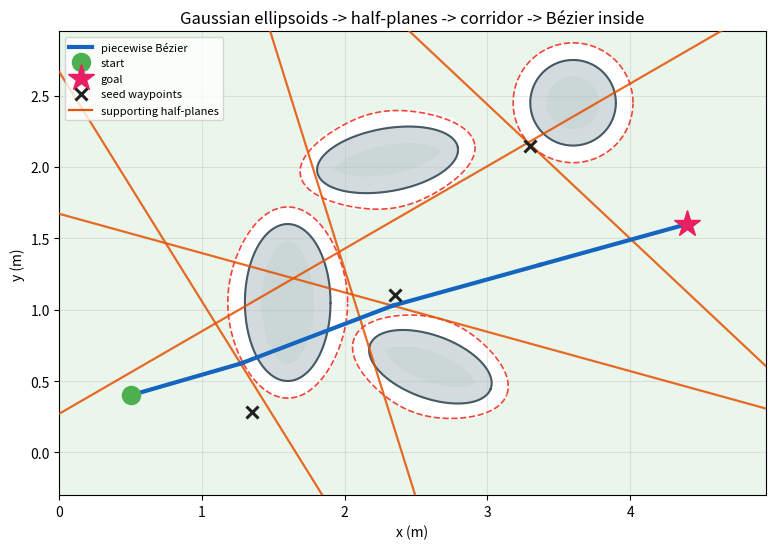

The script that saved this image: (Note: this script raises an exception after producing the figure.)
#!/usr/bin/env python3
"""具身高斯综述配图 3：把高斯椭球变成安全走廊。

复现 Splat-Nav 的几何构造链：
  1. 沿一条粗路径取种子点，对每个种子点找出附近的高斯椭球
  2. 从种子点向椭球求最近点，得到一张支撑超平面，切出安全半空间
  3. 每段的半空间求交 = 一段凸多面体；相邻多面体叠在一起 = 安全走廊
  4. 分段贝塞尔曲线：所有控制点落在各自多面体内，
     由贝塞尔曲线的凸包性质保证整条曲线安全
  5. 用二次规划求解控制点（目标：路径长度代理最小）

脚本末尾对求解结果做安全断言：任何采样点越界就直接报错。

输出：public/embodied_gs_safe_polytope.png
"""
import numpy as np
import matplotlib.pyplot as plt
from scipy.optimize import minimize, minimize_scalar
from scipy.spatial import cKDTree

plt.rcParams.update({"font.size": 10, "axes.grid": True, "grid.alpha": 0.3})

R_ROBOT = 0.12
DEG = 6                                     # 每段贝塞尔曲线的次数
RADIUS = 0.95                               # 收集附近椭球的半径

START = np.array([0.50, 0.40])
GOAL = np.array([4.40, 1.60])
WAY = np.array([START,
                [1.35, 0.28],
                [2.35, 1.10],
                [3.30, 2.15],
                GOAL])

# (cx, cy, a, b, angle_deg)
OBSTACLES = [
    (1.60, 1.05, 0.30, 0.55, 0.0),
    (2.60, 0.60, 0.45, 0.22, -20.0),
    (2.30, 2.05, 0.50, 0.22, 10.0),
    (3.60, 2.45, 0.30, 0.30, 0.0),
]
P = len(WAY) - 1


def rot(deg):
    t = np.deg2rad(deg)
    return np.array([[np.cos(t), -np.sin(t)], [np.sin(t), np.cos(t)]])


def ell_boundary(ob, n=1200):
    cx, cy, a, b, deg = ob
    phi = np.linspace(0, 2 * np.pi, n, endpoint=False)
    local = np.stack([a * np.cos(phi), b * np.sin(phi)])
    return (rot(deg) @ local).T + np.array([cx, cy])


def closest_on(ob, p):
    """椭球边界上距 p 最近的点。"""
    cx, cy, a, b, deg = ob
    R = rot(deg)

    def d2(phi):
        local = np.array([a * np.cos(phi), b * np.sin(phi)])
        return float(np.sum((p - (R @ local + np.array([cx, cy]))) ** 2))

    res = minimize_scalar(d2, bounds=(0, 2 * np.pi), method="bounded",
                          options={"xatol": 1e-12})
    local = np.array([a * np.cos(res.x), b * np.sin(res.x)])
    return R @ local + np.array([cx, cy])


def dist_point_seg(p, a, b):
    d = b - a
    t = np.clip(np.dot(p - a, d) / np.dot(d, d), 0.0, 1.0)
    return float(np.linalg.norm(p - (a + t * d)))


# ---- 1. 每段构造安全多面体 ----
# 只保留两端点都落在半空间内的约束，确保 QP 初始解可行
planes = []          # planes[p] = [(n, q), ...]，约束 n·x >= n·q + R
for p in range(P):
    a, b = WAY[p], WAY[p + 1]
    seed = 0.5 * (a + b)
    plist = []
    for ob in OBSTACLES:
        if dist_point_seg(np.array([ob[0], ob[1]]), a, b) < RADIUS:
            q = closest_on(ob, seed)
            n = (seed - q) / np.linalg.norm(seed - q)
            # 跳过会把端点切掉的半平面（端点是外部给定的可行点）
            ma = float(np.dot(n, a - q) - R_ROBOT)
            mb = float(np.dot(n, b - q) - R_ROBOT)
            if ma >= -1e-6 and mb >= -1e-6:
                plist.append((n, q))
    planes.append(plist)
    print(f"[诊断] 第 {p} 段：{len(plist)} 个有效半平面约束")

# ---- 2. 分段贝塞尔控制点的二次规划 ----
n_ctrl = (DEG + 1) * P
x0 = np.zeros(n_ctrl * 2)
for p in range(P):
    for m in range(DEG + 1):
        t = m / DEG
        x0[(p * (DEG + 1) + m) * 2: (p * (DEG + 1) + m) * 2 + 2] = \
            (1 - t) * WAY[p] + t * WAY[p + 1]


def unpack(X):
    return X.reshape(P, DEG + 1, 2)


def cost(X):
    C = unpack(X)
    return float(np.sum((C[:, 1:, :] - C[:, :-1, :]) ** 2))


def eq_res(X):
    C = unpack(X)
    out = [C[0, 0] - START, C[P - 1, DEG] - GOAL]
    out += [C[p, DEG] - C[p + 1, 0] for p in range(P - 1)]
    return np.concatenate(out)


def ineq_vals(X):
    C = unpack(X)
    vals = []
    for p in range(P):
        for m in range(DEG + 1):
            for n, q in planes[p]:
                vals.append(float(np.dot(n, C[p, m] - q)) - R_ROBOT)
    return np.array(vals)


cons = [{"type": "eq", "fun": eq_res},
        {"type": "ineq", "fun": ineq_vals}]
res = minimize(cost, x0, method="SLSQP", constraints=cons,
               options={"maxiter": 600, "ftol": 1e-12})
print(f"[诊断] QP 收敛: {res.success}, 目标值 = {res.fun:.5f}")
assert res.success, res.message
CTRL = unpack(res.x)


def bezier(c, s):
    s = np.asarray(s)[:, None]
    n = c.shape[0] - 1
    from math import comb
    out = np.zeros((len(s), 2))
    for i in range(n + 1):
        out += comb(n, i) * ((1 - s) ** (n - i)) * (s ** i) * c[i]
    return out


# ---- 3. 安全断言 ----
s_fine = np.linspace(0, 1, 400)
min_margin = np.inf
for p in range(P):
    pts = bezier(CTRL[p], s_fine)
    for n, q in planes[p]:
        min_margin = min(min_margin,
                         float(np.min(np.dot(pts - q, n))) - R_ROBOT)
assert min_margin >= -1e-6, f"曲线越出多面体，最小裕度 {min_margin:+.4f}"

end_err = max(np.linalg.norm(CTRL[0, 0] - START),
              np.linalg.norm(CTRL[P - 1, DEG] - GOAL))
print(f"[诊断] 曲线最小裕度 = {min_margin:+.5f}")
print(f"[诊断] 端点误差 = {end_err:.2e}")
print(f"[诊断] 控制点越界数 = {int((ineq_vals(res.x) < -1e-9).sum())}")

# ---- 4. 绘制 ----
gx, gy = np.meshgrid(np.linspace(0.0, 4.95, 620), np.linspace(-0.30, 2.95, 620))
grid_pts = np.stack([gx.ravel(), gy.ravel()], axis=1)

# 走廊 = 各段多面体之并
corridor = np.full(gx.size, -1e9)
for p in range(P):
    mp = np.full(gx.size, 1e9)
    for n, q in planes[p]:
        mp = np.minimum(mp, n[0] * (grid_pts[:, 0] - q[0])
                        + n[1] * (grid_pts[:, 1] - q[1]) - R_ROBOT)
    corridor = np.maximum(corridor, mp)
corridor = corridor.reshape(gx.shape)

# 障碍物膨胀区（用采样点 KD 树近似距离场）
bnd = np.concatenate([ell_boundary(ob, 3000) for ob in OBSTACLES])
tree = cKDTree(bnd)
dd = tree.query(grid_pts)[0].reshape(gx.shape)
safe = (corridor >= 0.0) & (dd >= R_ROBOT)

fig, ax = plt.subplots(figsize=(10, 5.6))
ax.contourf(gx, gy, safe.astype(float), levels=[0.5, 1.5],
            colors=["#E8F5E9"], alpha=0.9)
ax.contour(gx, gy, corridor, levels=[0.0], colors=["#2E7D32"], linewidths=1.3)

for ob in OBSTACLES:
    pts = ell_boundary(ob, 500)
    ax.fill(pts[:, 0], pts[:, 1], color="#B0BEC5", alpha=0.55, zorder=2)
    ax.plot(pts[:, 0], pts[:, 1], color="#455A64", lw=1.5, zorder=3)
    cen = np.array([ob[0], ob[1]])
    nr = pts - cen
    nr /= np.linalg.norm(nr, axis=1, keepdims=True)
    off = pts + R_ROBOT * nr
    ax.plot(off[:, 0], off[:, 1], color="#F44336", lw=1.2, ls="--", zorder=3)

# 支撑超平面
for p in range(P):
    for n, q in planes[p]:
        b = np.dot(n, q) + R_ROBOT
        xs = np.array([0.0, 4.95])
        if abs(n[1]) > 1e-6:
            ys = (b - n[0] * xs) / n[1]
            ax.plot(xs, ys, color="#E65100", lw=1.6, alpha=0.85, zorder=4)
        else:
            ax.axvline(b, color="#E65100", lw=1.6, alpha=0.85, zorder=4)

for p in range(P):
    pts = bezier(CTRL[p], np.linspace(0, 1, 200))
    ax.plot(pts[:, 0], pts[:, 1], color="#1565C0", lw=3.0, zorder=6,
            label="piecewise Bézier" if p == 0 else None)

ax.plot(*START, "o", color="#4CAF50", ms=13, zorder=7, label="start")
ax.plot(*GOAL, "*", color="#E91E63", ms=20, zorder=7, label="goal")
ax.plot(np.array(WAY)[1:-1, 0], np.array(WAY)[1:-1, 1], "x", color="#212121",
        ms=9, mew=2.2, zorder=7, label="seed waypoints")
ax.plot([np.nan], [np.nan], color="#E65100", lw=1.6,
        label="supporting half-planes")

ax.set_xlim(0.0, 4.95)
ax.set_ylim(-0.30, 2.95)
ax.set_aspect("equal")
ax.set_xlabel("x (m)")
ax.set_ylabel("y (m)")
ax.set_title("Gaussian ellipsoids -> half-planes -> corridor -> Bézier inside")
ax.legend(loc="upper left", fontsize=8)

fig.tight_layout()
fig.savefig("public/embodied_gs_safe_polytope.png", dpi=150, bbox_inches="tight")
print("saved public/embodied_gs_safe_polytope.png")
